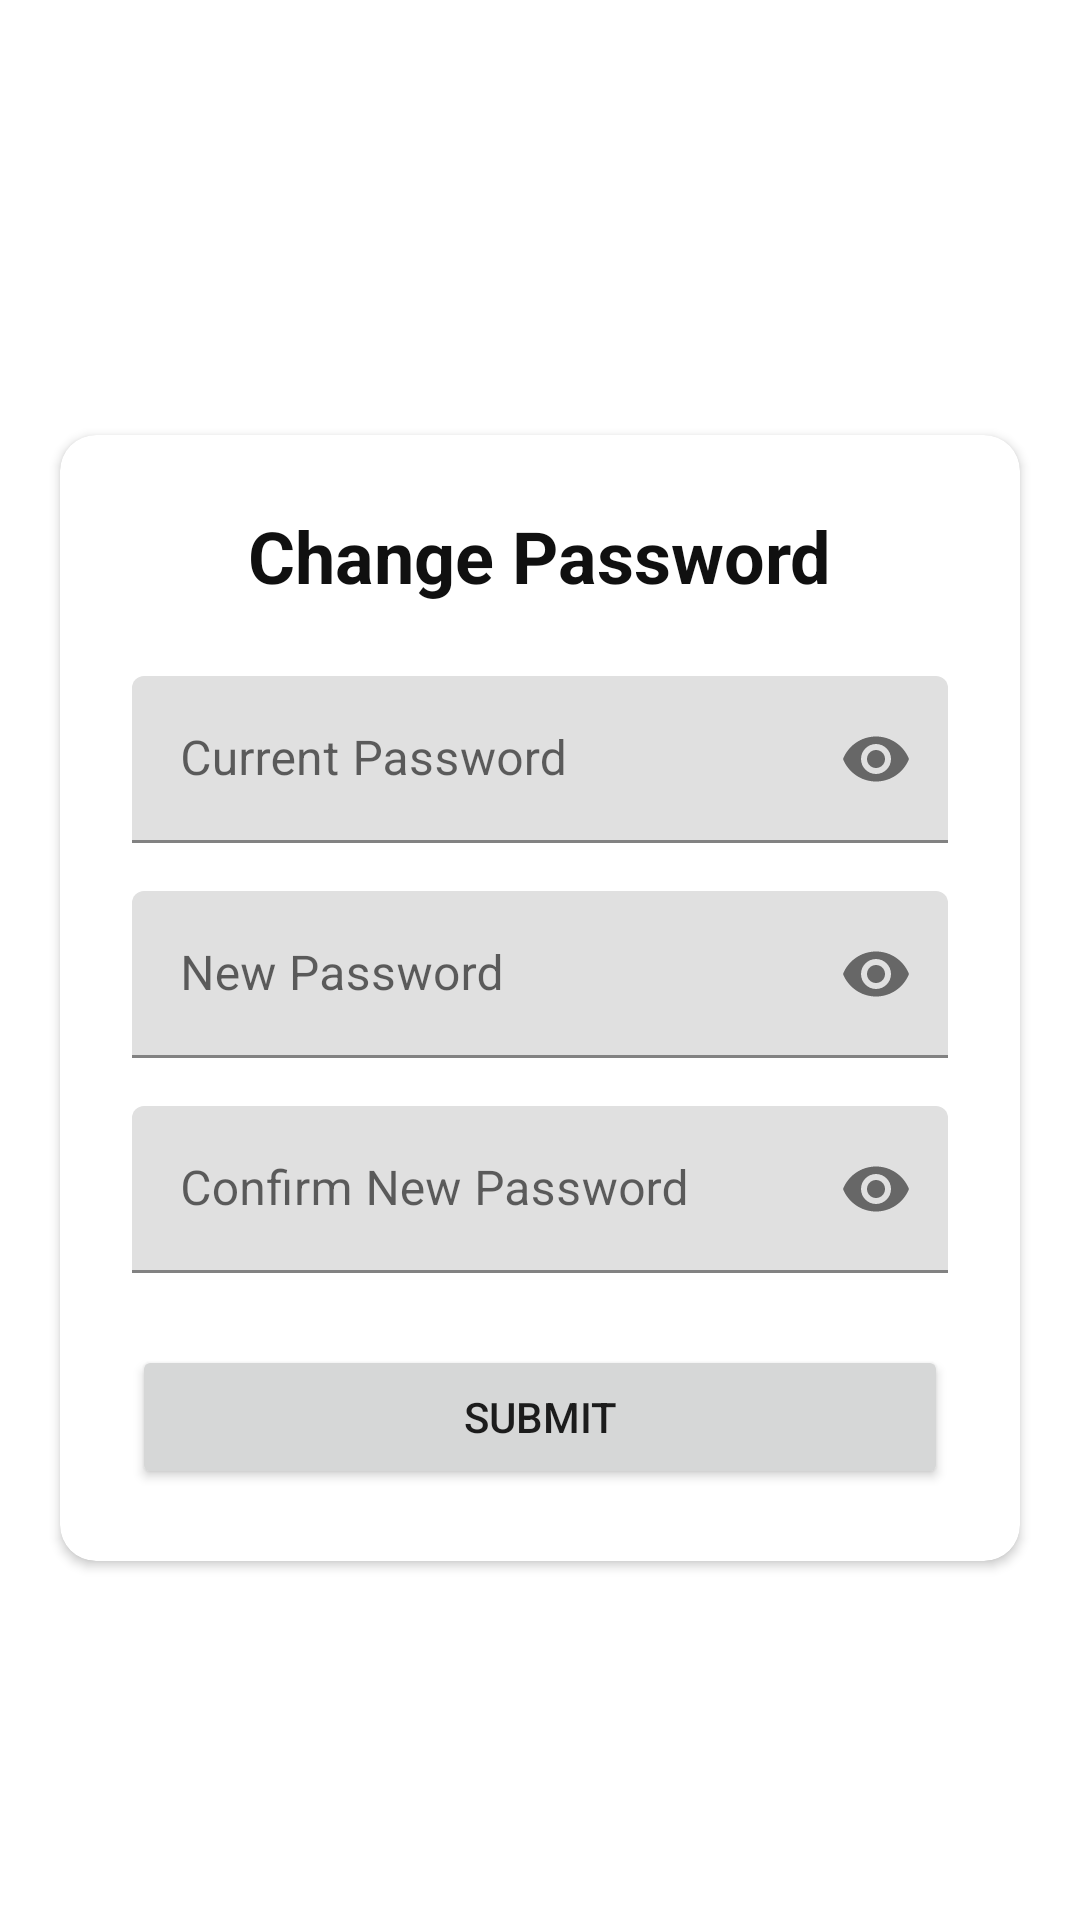

Here is an Android app screen rendered from its layout file. Give the layout XML and the strings, colors and styles it references.
<!-- AndroidManifest.xml: application theme Theme.Uashealing23 -->
<!-- res/layout/activity_change_password.xml -->
<?xml version="1.0" encoding="utf-8"?>
<androidx.constraintlayout.widget.ConstraintLayout
    xmlns:android="http://schemas.android.com/apk/res/android"
    xmlns:app="http://schemas.android.com/apk/res-auto"
    xmlns:tools="http://schemas.android.com/tools"
    android:layout_width="match_parent"
    android:layout_height="match_parent"
    tools:context=".ChangePassword">

    
    <ImageView
        android:id="@+id/imgLogo"
        android:layout_width="85dp"
        android:layout_height="85dp"
        android:src="@drawable/logo"
        app:layout_constraintTop_toTopOf="parent"
        app:layout_constraintStart_toStartOf="parent"
        app:layout_constraintEnd_toEndOf="parent"
        android:layout_marginTop="40dp" />

    
    <androidx.cardview.widget.CardView
        android:id="@+id/cardChangePassword"
        android:layout_width="0dp"
        android:layout_height="wrap_content"
        android:layout_margin="20dp"
        android:elevation="6dp"
        app:cardCornerRadius="12dp"
        app:layout_constraintTop_toBottomOf="@id/imgLogo"
        app:layout_constraintStart_toStartOf="parent"
        app:layout_constraintEnd_toEndOf="parent">

        <LinearLayout
            android:layout_width="match_parent"
            android:layout_height="wrap_content"
            android:orientation="vertical"
            android:padding="24dp">

            <TextView
                android:id="@+id/lblChangePassword"
                android:layout_width="wrap_content"
                android:layout_height="wrap_content"
                android:text="Change Password"
                android:textSize="24sp"
                android:textColor="#101010"
                android:textStyle="bold"
                android:layout_gravity="center_horizontal"
                android:paddingBottom="24dp" />

            <com.google.android.material.textfield.TextInputLayout
                android:layout_width="match_parent"
                android:layout_height="wrap_content"
                app:endIconMode="password_toggle"
                android:hint="Current Password">

                <com.google.android.material.textfield.TextInputEditText
                    android:id="@+id/inputCurrentPassword"
                    android:layout_width="match_parent"
                    android:layout_height="wrap_content"
                    android:inputType="textPassword" />
            </com.google.android.material.textfield.TextInputLayout>

            <com.google.android.material.textfield.TextInputLayout
                android:layout_width="match_parent"
                android:layout_height="wrap_content"
                android:layout_marginTop="16dp"
                app:endIconMode="password_toggle"
                android:hint="New Password">

                <com.google.android.material.textfield.TextInputEditText
                    android:id="@+id/inputNewPassword"
                    android:layout_width="match_parent"
                    android:layout_height="wrap_content"
                    android:inputType="textPassword" />
            </com.google.android.material.textfield.TextInputLayout>

            <com.google.android.material.textfield.TextInputLayout
                android:layout_width="match_parent"
                android:layout_height="wrap_content"
                android:layout_marginTop="16dp"
                app:endIconMode="password_toggle"
                android:hint="Confirm New Password">

                <com.google.android.material.textfield.TextInputEditText
                    android:id="@+id/inputConfirmPassword"
                    android:layout_width="match_parent"
                    android:layout_height="wrap_content"
                    android:inputType="textPassword" />
            </com.google.android.material.textfield.TextInputLayout>

            <Button
                android:id="@+id/btnSubmitChange"
                android:layout_width="match_parent"
                android:layout_height="wrap_content"
                android:text="Submit"
                android:layout_marginTop="24dp" />
        </LinearLayout>
    </androidx.cardview.widget.CardView>
</androidx.constraintlayout.widget.ConstraintLayout>
<!-- resources referenced by this layout -->
<resources>
  <style name="Theme.Uashealing23" parent="Base.Theme.Uashealing23" />
  <style name="Base.Theme.Uashealing23" parent="Theme.MaterialComponents.DayNight.NoActionBar">
          
          
      </style>
</resources>
